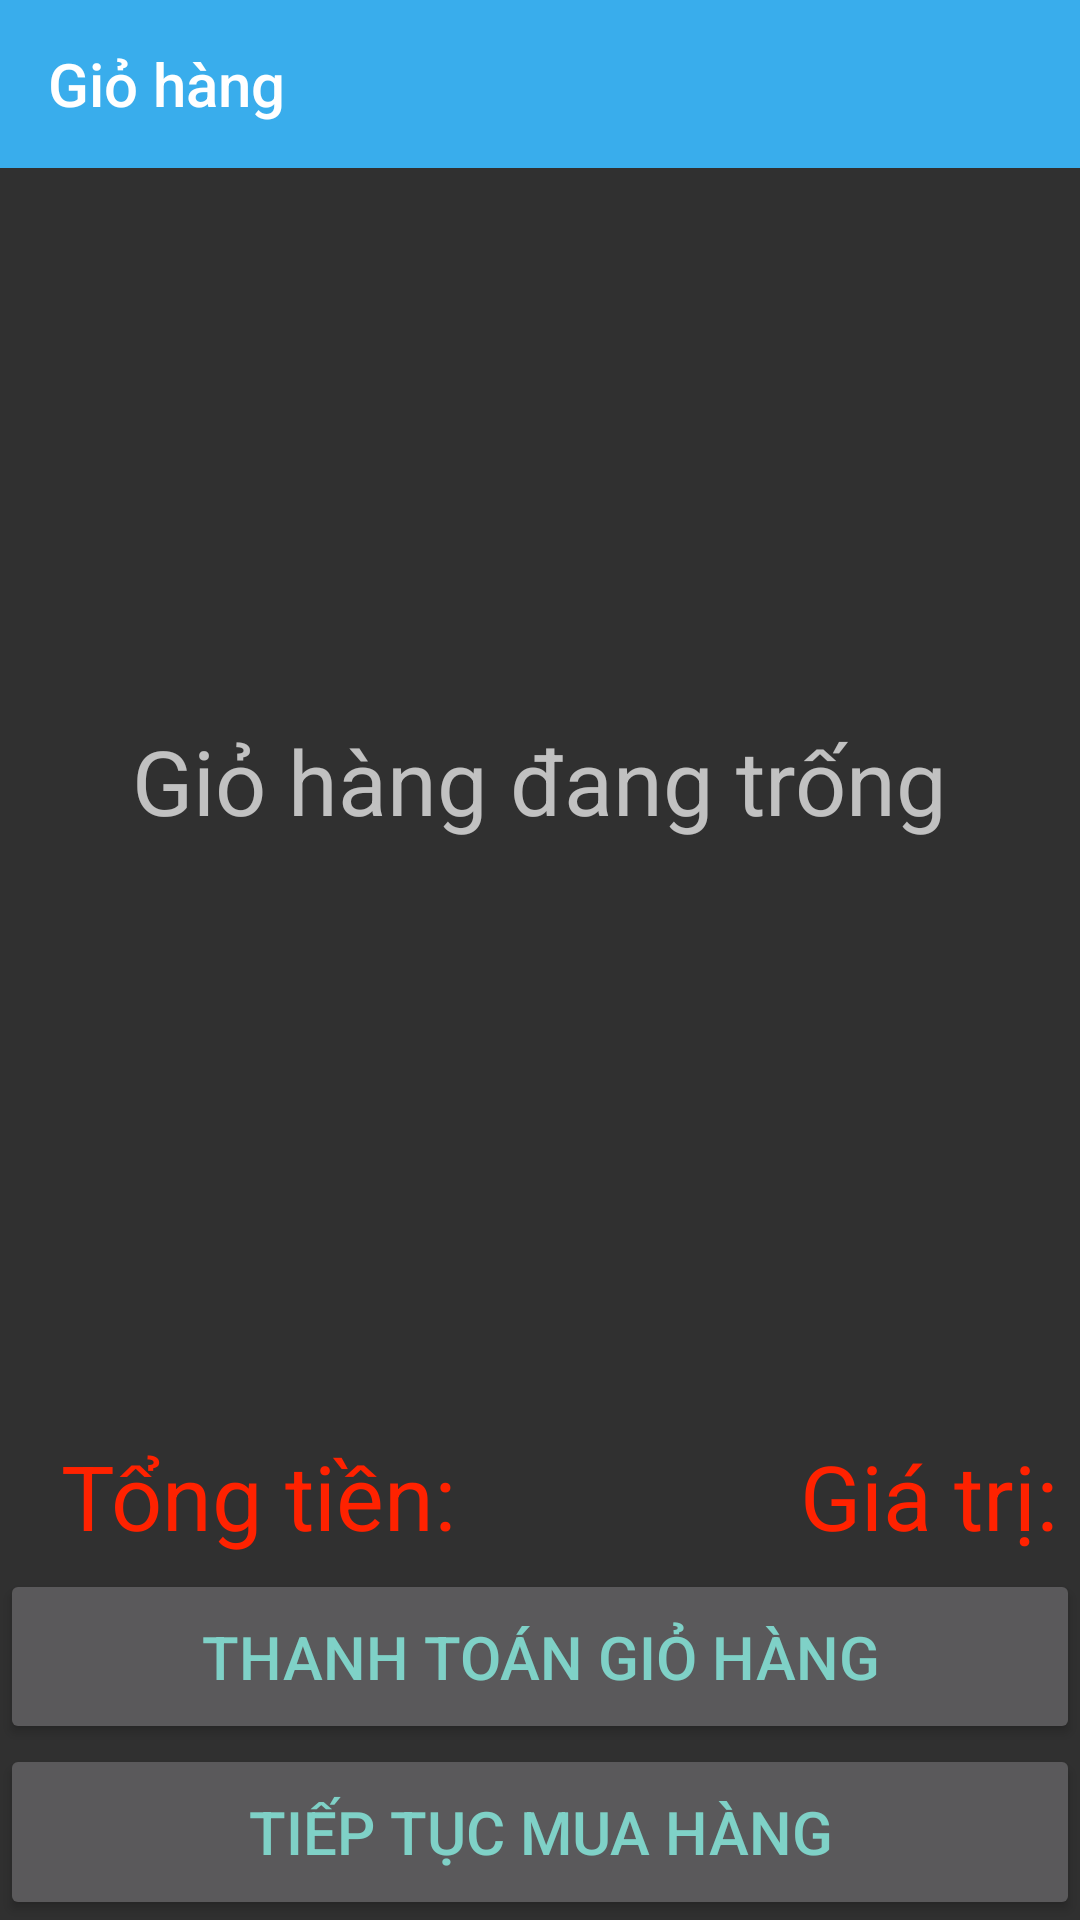

Here is an Android app screen rendered from its layout file. Give the layout XML and the strings, colors and styles it references.
<!-- AndroidManifest.xml: application theme Theme.Movie -->
<!-- res/layout/activity_giohang.xml -->
<?xml version="1.0" encoding="utf-8"?>
<LinearLayout xmlns:android="http://schemas.android.com/apk/res/android"
    xmlns:app="http://schemas.android.com/apk/res-auto"
    xmlns:tools="http://schemas.android.com/tools"
    android:layout_width="match_parent"
    android:layout_height="match_parent"
    android:orientation="vertical"
    tools:context=".Activity.Giohang"
    android:weightSum="10">

<androidx.appcompat.widget.Toolbar
    android:background="#39ADEC"
    app:title="Giỏ hàng"
    android:id="@+id/toolbargiohang"
    android:layout_width="match_parent"
    android:layout_height="wrap_content">

</androidx.appcompat.widget.Toolbar>
    <LinearLayout
        android:layout_weight="7"
        android:layout_width="match_parent"
        android:layout_height="0dp">
        <FrameLayout
            android:layout_width="match_parent"
            android:layout_height="match_parent">
            <TextView
                android:layout_gravity="center"
                android:id="@+id/textviewthongbao"
                android:textSize="30sp"
                android:text="Giỏ hàng đang trống"
                android:layout_width="wrap_content"
                android:layout_height="wrap_content"></TextView>
            <ListView
                android:layout_width="match_parent"
                android:layout_height="match_parent"
                android:id="@+id/listviewgiohang"/>
        </FrameLayout>
    </LinearLayout>
    <LinearLayout
        android:layout_width="match_parent"
        android:layout_height="0dp"
        android:layout_weight="1"
        android:gravity="center">
        <LinearLayout
            android:layout_width="match_parent"
            android:layout_height="match_parent"
            android:weightSum="2"
            android:orientation="horizontal"
            android:layout_marginTop="5dp">
            <LinearLayout
                android:gravity="center"
                android:layout_weight="1"
                android:layout_width="0dp"
                android:layout_height="match_parent">
                <TextView
                    android:layout_width="wrap_content"
                    android:layout_height="wrap_content"
                    android:textSize="30sp"
                    android:text="Tổng tiền: "
                    android:textColor="#f20"/>
            </LinearLayout>
            <LinearLayout
                android:gravity="right|center"
                android:layout_weight="1"
                android:layout_width="0dp"
                android:layout_height="match_parent">
                <TextView
                    android:layout_width="wrap_content"
                    android:layout_height="wrap_content"
                    android:textSize="30sp"
                    android:text="Giá trị: "
                    android:textColor="#f20"
                    android:id="@+id/textviewtongtien"/>
            </LinearLayout>
        </LinearLayout>
    </LinearLayout>
    <Button
        android:textColor="#7FD1C7"
        android:textSize="20sp"
        android:text="Thanh toán giỏ hàng"
        android:layout_width="match_parent"
        android:layout_height="0dp"
        android:layout_weight="1"
        android:id="@+id/buttonthanhtoangiohang"/>
    <Button
        android:textColor="#7FD1C7"
        android:textSize="20sp"
        android:text="Tiếp tục mua hàng"
        android:layout_width="match_parent"
        android:layout_height="0dp"
        android:layout_weight="1"
        android:id="@+id/buttontieptucmuahang"/>
</LinearLayout>
<!-- resources referenced by this layout -->
<resources>
  <style name="Theme.Movie" parent="Theme.AppCompat.NoActionBar">
          
          <item name="colorPrimary">@color/purple_500</item>
          <item name="colorPrimaryVariant">@color/purple_700</item>
          <item name="colorOnPrimary">@color/white</item>
          
          <item name="colorSecondary">@color/teal_200</item>
          <item name="colorSecondaryVariant">@color/teal_700</item>
          <item name="colorOnSecondary">@color/black</item>
          
          <item name="android:statusBarColor" tools:targetApi="l">?attr/colorPrimaryVariant</item>
          
      </style>
  <!-- not gathered from this repository: default colours our renderer supplied (Android Studio template values) -->
  <color name="purple_500">#FF6200EE</color>
  <color name="purple_700">#FF3700B3</color>
  <color name="teal_200">#FF03DAC5</color>
  <color name="teal_700">#FF018786</color>
  <color name="black">#FF000000</color>
  <color name="white">#FFFFFFFF</color>
</resources>
